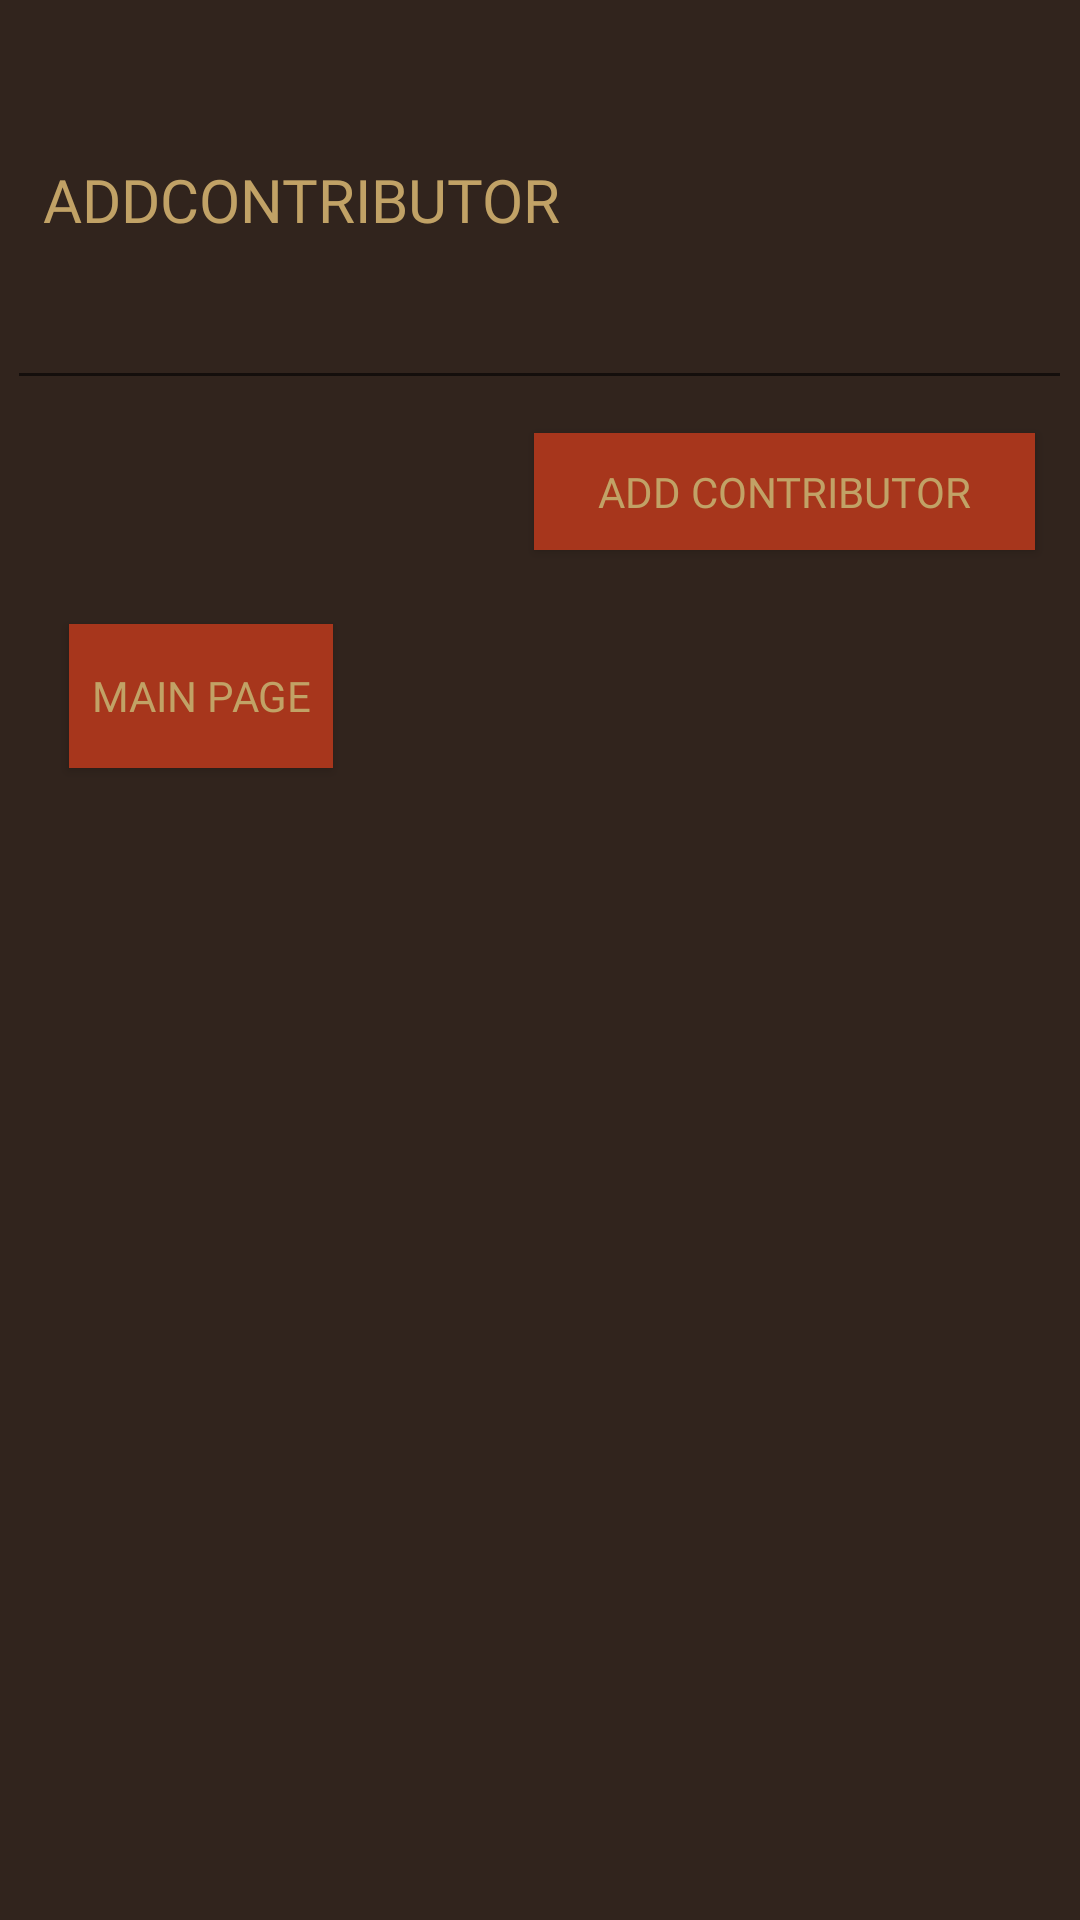

The Android layout XML behind this screen, and the referenced resources:
<!-- AndroidManifest.xml: application theme Theme.AppCompat.Light.NoActionBar -->
<!-- res/layout/activity_open_contributor_add.xml -->
<?xml version="1.0" encoding="utf-8"?>
<android.support.constraint.ConstraintLayout xmlns:android="http://schemas.android.com/apk/res/android"
    xmlns:app="http://schemas.android.com/apk/res-auto"
    xmlns:tools="http://schemas.android.com/tools"
    android:layout_width="match_parent"
    android:layout_height="match_parent"
    android:background="@color/brownBackground"
    tools:context="com.example.user.last_try.open_contributor_add">
    <TextView
        android:id="@+id/contributeToText"
        android:layout_width="175dp"
        android:layout_height="31dp"
        android:layout_marginBottom="8dp"
        android:layout_marginEnd="8dp"
        android:layout_marginStart="8dp"
        android:layout_marginTop="8dp"
        android:fontFamily="@font/adventure"
        android:text="ADDCONTRIBUTOR:"
        android:textColor="#C1A266"
        android:textSize="20sp"
        app:layout_constraintBottom_toBottomOf="parent"
        app:layout_constraintEnd_toEndOf="parent"
        app:layout_constraintHorizontal_bias="0.038"
        app:layout_constraintStart_toStartOf="parent"
        app:layout_constraintTop_toTopOf="parent"
        app:layout_constraintVertical_bias="0.076" />

    <EditText
        android:id="@+id/contributer"
        android:layout_width="355dp"
        android:layout_height="wrap_content"
        android:layout_marginBottom="8dp"
        android:layout_marginEnd="8dp"
        android:layout_marginStart="8dp"
        android:layout_marginTop="8dp"
        android:ems="10"
        android:textColor="#C1A266"
        android:inputType="textPersonName"
        app:layout_constraintBottom_toBottomOf="parent"
        app:layout_constraintEnd_toEndOf="parent"
        app:layout_constraintHorizontal_bias="0.538"
        app:layout_constraintStart_toStartOf="parent"
        app:layout_constraintTop_toBottomOf="@+id/contributeToText"
        app:layout_constraintVertical_bias="0.0" />

    <Button
        android:id="@+id/button"
        android:layout_width="167dp"
        android:layout_height="39dp"
        android:layout_alignParentStart="true"
        android:layout_below="@+id/contributer"
        android:layout_marginBottom="8dp"
        android:layout_marginEnd="8dp"
        android:layout_marginStart="8dp"
        android:layout_marginTop="8dp"
        android:background="@color/redButtons"
        android:fontFamily="@font/adventure"
        android:onClick="contributer_add_kor"
        android:text="ADD CONTRIBUTOR"
        android:textColor="@color/yellowTexts"
        app:layout_constraintBottom_toBottomOf="parent"
        app:layout_constraintEnd_toEndOf="parent"
        app:layout_constraintHorizontal_bias="0.96"
        app:layout_constraintStart_toStartOf="parent"
        app:layout_constraintTop_toBottomOf="@+id/contributer"
        app:layout_constraintVertical_bias="0.007" />

    <Button
        android:id="@+id/main_page"
        android:layout_width="wrap_content"
        android:layout_height="wrap_content"
        android:layout_marginBottom="384dp"
        android:background="@color/redButtons"
        android:fontFamily="@font/adventure"
        android:onClick="main_page"
        android:text="MAin page"
        android:textColor="@color/yellowTexts"
        app:layout_constraintBottom_toBottomOf="parent"
        app:layout_constraintEnd_toEndOf="parent"
        app:layout_constraintHorizontal_bias="0.084"
        app:layout_constraintStart_toStartOf="parent" />
</android.support.constraint.ConstraintLayout>
<!-- resources referenced by this layout -->
<resources>
  <color name="brownBackground">#31241D</color>
  <color name="redButtons">#A7361C</color>
  <color name="yellowTexts">#c1a266</color>
</resources>
